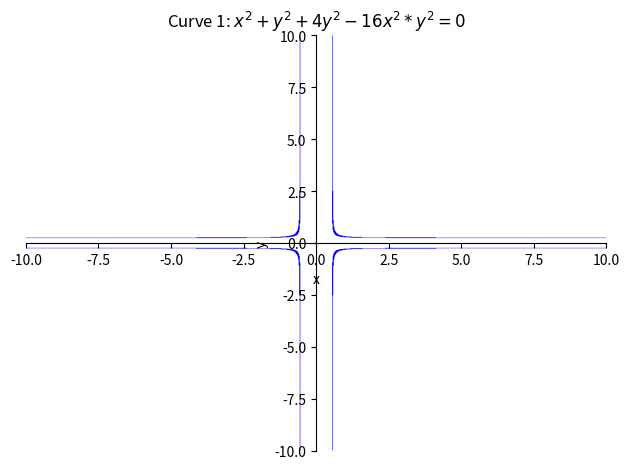
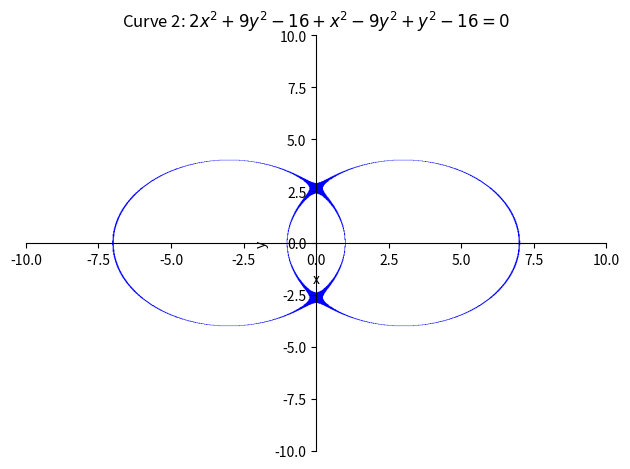
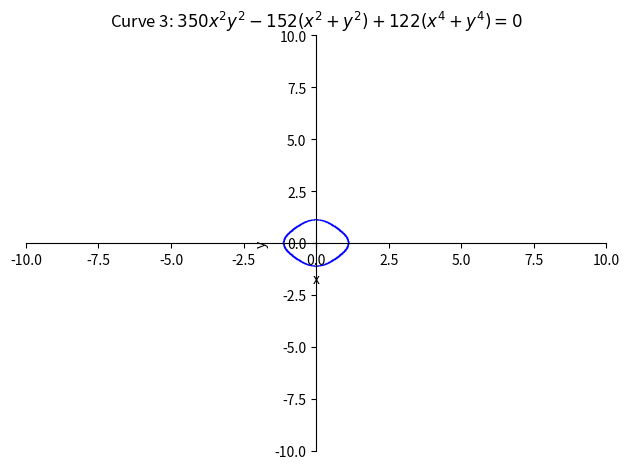

These charts were generated, in order, by the following Python code:
import numpy as np
import matplotlib.pyplot as plt
import sympy as sp

# Definiowanie zmiennych
x, y = sp.symbols('x y')

# Definiowanie równań krzywych
curve1 = (x**2 + y**2 + 4*y**2) - 16 * (x**2 * y**2)
curve2 = 2 * (x**2 + 9) * (y**2 - 16) + (x**2 - 9) ** 2 + (y ** 2  - 16) ** 2
curve3 = 350*x**2 * y**2 - 152 * (x**2 + y**2) + 122 * (x**4 + y**4)

# Obliczanie punktów osobliwych (gdzie pochodne cząstkowe są równe zeru)
singular_points_curve1 = sp.solve([sp.diff(curve1, x), sp.diff(curve1, y)], (x, y))
singular_points_curve2 = sp.solve([sp.diff(curve2, x), sp.diff(curve2, y)], (x, y))
singular_points_curve3 = sp.solve([sp.diff(curve3, x), sp.diff(curve3, y)], (x, y))

# Tworzenie funkcji do rysowania wykresów
def plot_curve(eq, title):
    p = sp.plot_implicit(sp.Eq(eq, 0), (x, -10, 10), (y, -10, 10), show=False)
    p.title = title
    p.xlabel = 'x'
    p.ylabel = 'y'
    p.show()

plot_curve(curve1, 'Curve 1: $x^2 + y^2 + 4y^2 - 16x^2 * y^2 = 0$')
plot_curve(curve2, 'Curve 2: $2x^2 + 9y^2 - 16 + x^2 - 9y^2 + y^2 - 16 = 0$')
plot_curve(curve3, 'Curve 3: $350x^2y^2 - 152(x^2 + y^2) + 122(x^4 + y^4) = 0$')

print("Singular points for Curve 1:", singular_points_curve1)
print("Singular points for Curve 2:", singular_points_curve2)
print("Singular points for Curve 3:", singular_points_curve3)

# Konwertowanie punktów osobliwych na wartości liczbowe
singular_points_curve1 = [(pt[0].evalf(), pt[1].evalf()) for pt in singular_points_curve1]
singular_points_curve2 = [(pt[0].evalf(), pt[1].evalf()) for pt in singular_points_curve2]
singular_points_curve3 = [(pt[0].evalf(), pt[1].evalf()) for pt in singular_points_curve3]

print("Singular points for Curve 1:", singular_points_curve1)
print("Singular points for Curve 2:", singular_points_curve2)
print("Singular points for Curve 3:", singular_points_curve3)
